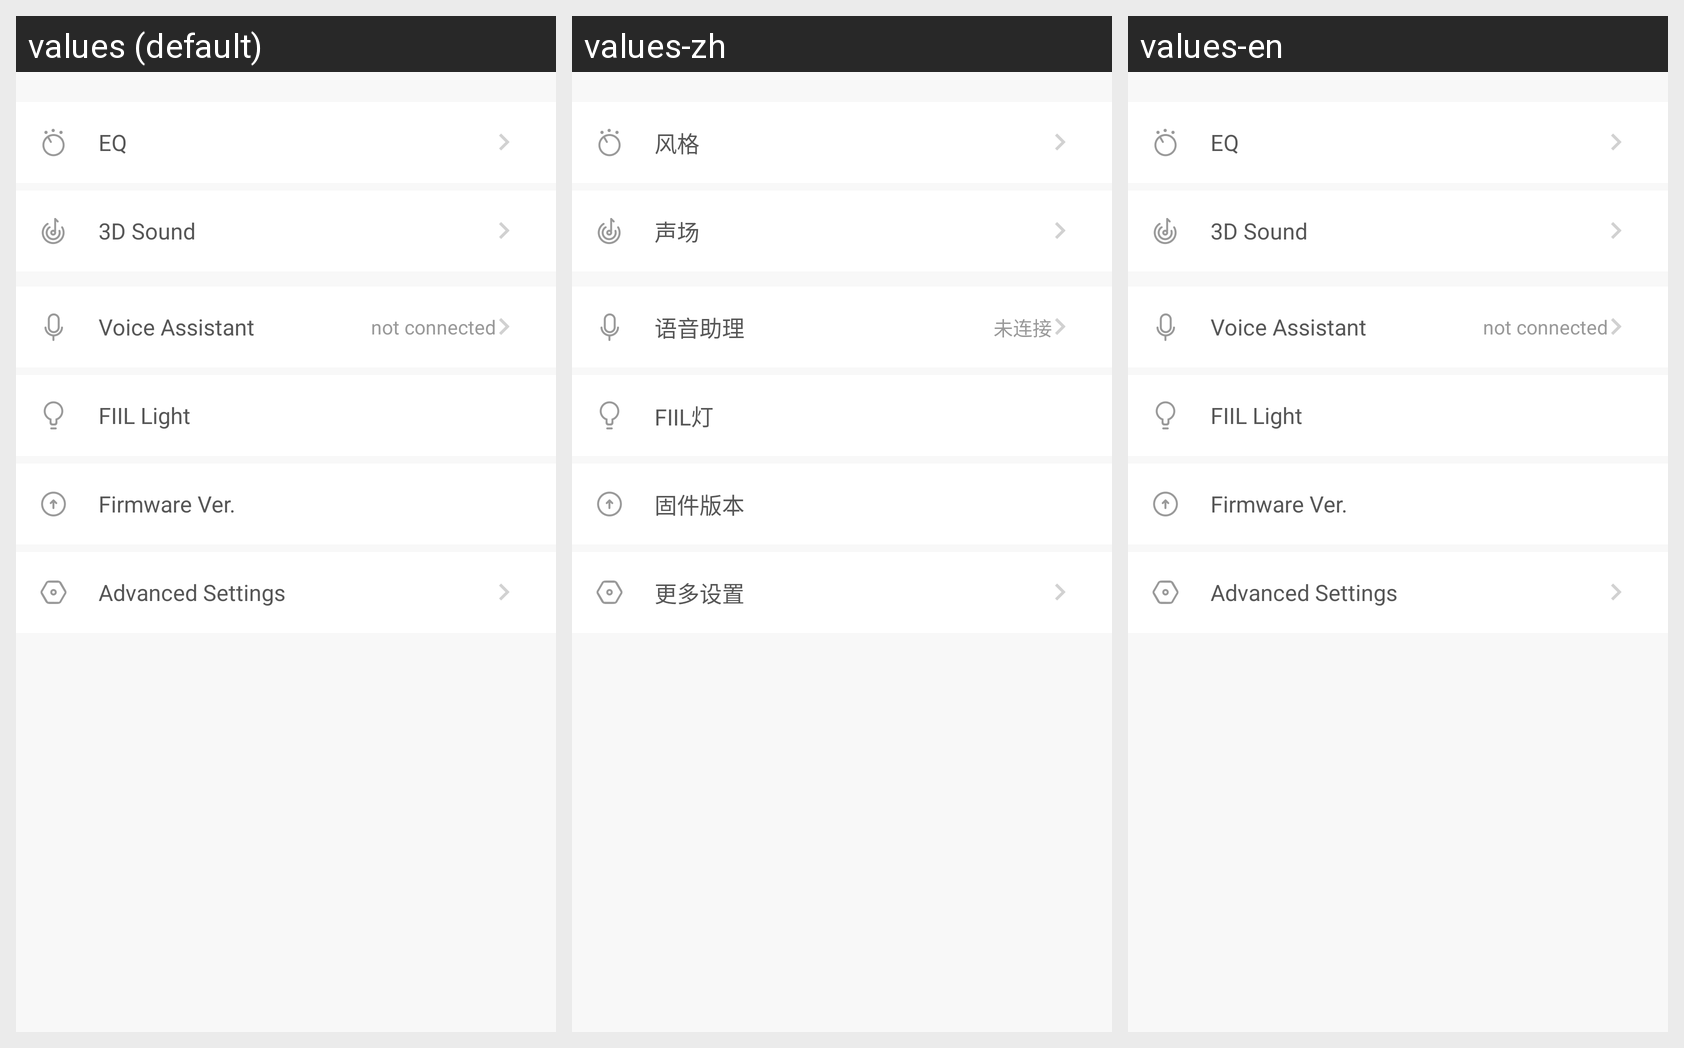

Translations of the strings shown on this Android screen, per locale in the grid:
Android screen res/layout/fragment_first_diva_set.xml rendered under 3 locales, left to right: values (default), values-zh, values-en. Device: Nexus 5 (rendered at 1080×1920; each locale shown at half size, 540×960, under a caption strip naming it); theme AppTheme.NoActionBar.
Strings drawn on this screen, with the default value and each locale's value (text and hints the layout hard-codes, and strings that could not be matched under every locale, appear in the picture but are not listed):

style_set
  values: EQ
  values-zh: 风格
  values-en: EQ

voide_set
  values: 3D Sound
  values-zh: 声场
  values-en: 3D Sound

about_voice_assistant
  values: Voice Assistant
  values-zh: 语音助理
  values-en: Voice Assistant

no_conn
  values: not connected
  values-zh: 未连接
  values-en: not connected

fiil_lamp
  values: FIIL Light
  values-zh: FIIL灯
  values-en: FIIL Light

moreset_updte
  values: Firmware Ver.
  values-zh: 固件版本
  values-en: Firmware Ver.

moreset_setting
  values: Advanced Settings
  values-zh: 更多设置
  values-en: Advanced Settings
